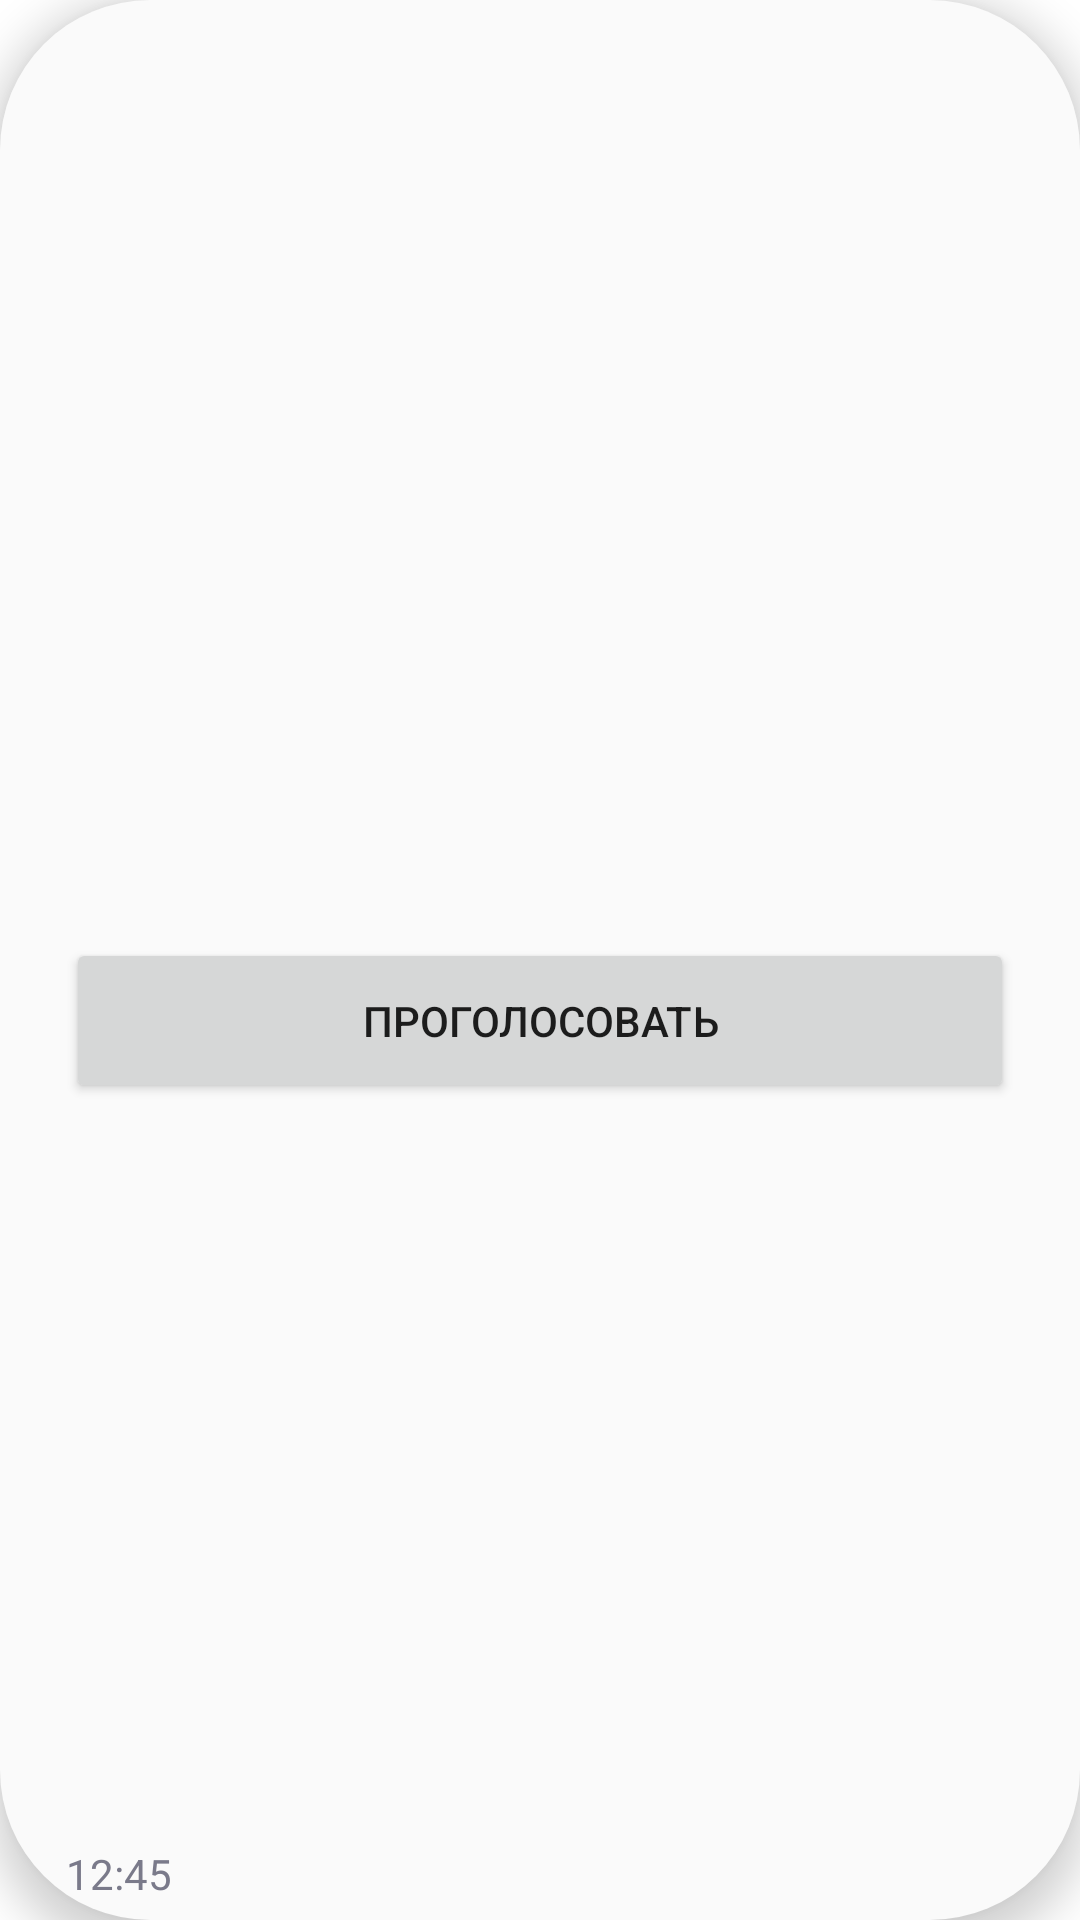

Write the Android layout XML for this screen, with the resource values it uses.
<!-- AndroidManifest.xml: application theme Theme.MyHome -->
<!-- res/layout/poll_list_item.xml -->
<?xml version="1.0" encoding="utf-8"?>
<androidx.constraintlayout.widget.ConstraintLayout xmlns:android="http://schemas.android.com/apk/res/android"
    xmlns:app="http://schemas.android.com/apk/res-auto"
    xmlns:tools="http://schemas.android.com/tools"
    android:id="@+id/layout"
    android:layout_width="match_parent"
    android:layout_marginBottom="@dimen/tiny_margin"
    android:layout_height="wrap_content"
    android:layout_marginHorizontal="@dimen/small_margin"
    android:layout_marginTop="@dimen/small_margin"
    android:background="@drawable/item_background"
    android:elevation="@dimen/list_item_elevation">

    <TextView
        android:id="@+id/title_text"
        style="@style/header_h3_default"
        android:layout_width="0dp"
        android:layout_height="wrap_content"
        android:layout_marginHorizontal="@dimen/medium_margin"
        android:layout_marginTop="@dimen/medium_margin"
        android:maxLines="2"
        app:layout_constraintEnd_toStartOf="@id/close_btn"
        app:layout_constraintStart_toStartOf="parent"
        app:layout_constraintTop_toTopOf="parent"
        tools:text="@string/title" />

    <ImageView
        android:id="@+id/close_btn"
        android:layout_width="@dimen/icon_size"
        android:layout_height="@dimen/icon_size"
        android:layout_marginTop="@dimen/small_margin"
        android:layout_marginEnd="@dimen/small_margin"
        android:contentDescription="@string/delete_news_content_description"
        android:visibility="gone"
        app:layout_constraintEnd_toEndOf="parent"
        app:layout_constraintTop_toTopOf="parent"
        app:srcCompat="@drawable/ic_baseline_close_24"
        tools:visibility="visible" />

    <TextView
        android:id="@+id/closed_label"
        style="@style/label_default"
        android:layout_width="wrap_content"
        android:layout_height="wrap_content"
        android:text="@string/poll_closed"
        android:visibility="gone"
        app:layout_constraintBottom_toTopOf="@id/vote_chart"
        app:layout_constraintEnd_toEndOf="parent"
        app:layout_constraintStart_toStartOf="parent"
        app:layout_constraintTop_toBottomOf="@id/title_text" />

    <RadioGroup
        android:id="@+id/radioGroup"
        android:layout_width="match_parent"
        android:layout_height="wrap_content"
        android:layout_marginHorizontal="@dimen/medium_margin"
        android:layout_marginTop="@dimen/medium_margin"
        android:checkedButton="@+id/radio_button_1"
        android:visibility="gone"
        app:layout_constraintEnd_toEndOf="parent"
        app:layout_constraintStart_toStartOf="parent"
        app:layout_constraintTop_toBottomOf="@id/title_text"
        tools:visibility="visible">

        <RadioButton
            android:id="@+id/radio_button_1"
            android:layout_width="match_parent"
            android:layout_height="match_parent"
            android:text="@string/option"
            android:visibility="gone"
            tools:visibility="visible" />

        <RadioButton
            android:id="@+id/radio_button_2"
            android:layout_width="match_parent"
            android:layout_height="match_parent"
            android:text="@string/option"
            android:visibility="gone"
            tools:visibility="visible" />

        <RadioButton
            android:id="@+id/radio_button_3"
            android:layout_width="match_parent"
            android:layout_height="match_parent"
            android:text="@string/option"
            android:visibility="gone"
            tools:visibility="visible" />

        <RadioButton
            android:id="@+id/radio_button_4"
            android:layout_width="match_parent"
            android:layout_height="match_parent"
            android:text="@string/option"
            android:visibility="gone" />

        <RadioButton
            android:id="@+id/radio_button_5"
            android:layout_width="match_parent"
            android:layout_height="match_parent"
            android:enabled="false"
            android:text="@string/option"
            android:visibility="gone" />
    </RadioGroup>

    <androidx.constraintlayout.widget.Group
        android:id="@+id/options_group"
        android:layout_width="wrap_content"
        android:layout_height="wrap_content"
        app:constraint_referenced_ids="radioGroup, checkboxesGroup" />

    <LinearLayout
        android:id="@+id/checkboxesGroup"
        android:layout_width="match_parent"
        android:layout_height="wrap_content"
        android:layout_marginHorizontal="@dimen/medium_margin"
        android:layout_marginTop="@dimen/medium_margin"
        android:orientation="vertical"
        android:visibility="gone"
        app:layout_constraintEnd_toEndOf="parent"
        app:layout_constraintStart_toStartOf="parent"
        app:layout_constraintTop_toBottomOf="@id/title_text">

        <CheckBox
            android:id="@+id/checkbox_1"
            android:layout_width="match_parent"
            android:layout_height="match_parent"
            android:text="@string/option"
            android:visibility="gone" />

        <CheckBox
            android:id="@+id/checkbox_2"
            android:layout_width="match_parent"
            android:layout_height="match_parent"
            android:text="@string/option"
            android:visibility="gone" />

        <CheckBox
            android:id="@+id/checkbox_3"
            android:layout_width="match_parent"
            android:layout_height="match_parent"
            android:text="@string/option"
            android:visibility="gone" />

        <CheckBox
            android:id="@+id/checkbox_4"
            android:layout_width="match_parent"
            android:layout_height="match_parent"
            android:text="@string/option"
            android:visibility="gone" />

        <CheckBox
            android:id="@+id/checkbox_5"
            android:layout_width="match_parent"
            android:layout_height="match_parent"
            android:text="@string/option"
            android:visibility="gone" />
    </LinearLayout>

    <androidx.constraintlayout.widget.Barrier
        android:id="@+id/options_barrier"
        android:layout_width="wrap_content"
        android:layout_height="wrap_content"
        app:barrierDirection="bottom"
        app:barrierMargin="@dimen/tiny_margin"
        app:constraint_referenced_ids="checkboxesGroup, radioGroup" />

    <Button
        android:id="@+id/vote_btn"
        android:layout_width="0dp"
        android:layout_height="@dimen/btn_height"
        android:layout_marginHorizontal="@dimen/medium_margin"
        android:layout_marginBottom="@dimen/small_margin"
        android:text="@string/vote"
        app:layout_constraintBottom_toTopOf="@id/date_text"
        app:layout_constraintEnd_toEndOf="parent"
        app:layout_constraintStart_toStartOf="parent"
        app:layout_constraintTop_toBottomOf="@id/options_barrier" />

    <com.github.mikephil.charting.charts.HorizontalBarChart
        android:id="@+id/vote_chart"
        android:layout_width="0dp"
        android:layout_height="200dp"
        android:layout_marginHorizontal="@dimen/small_margin"
        android:visibility="gone"
        android:layout_marginBottom="@dimen/small_margin"
        app:layout_constraintBottom_toTopOf="@id/date_text"
        app:layout_constraintEnd_toEndOf="parent"
        app:layout_constraintStart_toStartOf="parent"
        app:layout_constraintTop_toBottomOf="@id/title_text" />

    <TextView
        android:id="@+id/date_text"
        style="@style/text_chat_time"
        android:layout_width="wrap_content"
        android:layout_height="wrap_content"
        android:layout_marginStart="@dimen/medium_margin"
        android:layout_marginTop="@dimen/tiny_margin"
        android:layout_marginBottom="@dimen/tiny_margin"
        android:text="@string/time_example"
        app:layout_constraintBottom_toBottomOf="parent"
        app:layout_constraintStart_toStartOf="parent" />


</androidx.constraintlayout.widget.ConstraintLayout>
<!-- resources referenced by this layout -->
<resources>
  <dimen name="btn_height">55dp</dimen>
  <dimen name="icon_size">30dp</dimen>
  <dimen name="list_item_elevation">8dp</dimen>
  <dimen name="medium_margin">22dp</dimen>
  <dimen name="small_margin">12dp</dimen>
  <dimen name="tiny_margin">6dp</dimen>
  <!-- drawable item_background (drawable) -->
  <shape xmlns:android="http://schemas.android.com/apk/res/android">
      <corners android:radius="50dp" />
      <solid android:color="@color/white" />
  </shape>
  <string name="delete_news_content_description">Удаление новости</string>
  <string name="option">Вариант ответа</string>
  <string name="poll_closed">Опрос закрыт.</string>
  <string name="time_example">12:45</string>
  <string name="title">Заголовок</string>
  <string name="vote">Проголосовать</string>
  <style name="header_h3_default">
          <item name="fontFamily">@font/proximanova_bold</item>
          <item name="android:textSize">20sp</item>
          <item name="android:textColor">@color/gray_700</item>
      </style>
  <style name="label_default">
          <item name="fontFamily">@font/proximanova_regular</item>
          <item name="android:textSize">18sp</item>
          <item name="android:textColor">@color/gray_500</item>
      </style>
  <style name="text_chat_time">
          <item name="fontFamily">@font/proximanova_regular</item>
          <item name="android:textSize">14sp</item>
          <item name="android:textColor">@color/gray_500</item>
      </style>
  <color name="pink_500">#EA5680</color>
  <color name="white">#fafafa</color>
  <color name="gray_700">#5A5A7A</color>
  <color name="gray_500">#7A7A8A</color>
  <color name="green_500">#009688</color>
  <color name="green_800">#00796b</color>
  <color name="violet_300">#b18fcf</color>
  <color name="violet_500">#9c27b0</color>
  <color name="gray_100">#cfd8dc</color>
  <style name="Widget.App.BottomNavigationView" parent="Widget.MaterialComponents.BottomNavigationView.Colored">
          <item name="materialThemeOverlay">@style/ThemeOverlay.App.BottomNavigationView</item>
      </style>
  <style name="Widget.App.CheckBox" parent="Widget.MaterialComponents.CompoundButton.CheckBox">
          <item name="materialThemeOverlay">@style/ThemeOverlay.App.CheckBox</item>
      </style>
  <style name="Widget.App.RadioButton" parent="Widget.MaterialComponents.CompoundButton.RadioButton">
          <item name="materialThemeOverlay">@style/ThemeOverlay.App.RadioButton</item>
      </style>
  <style name="ThemeOverlay.App.Button" parent="">
          <item name="colorPrimary">@color/violet_500</item>
          <item name="colorOnPrimary">@color/white</item>
      </style>
  <style name="ShapeAppearance.App.SmallComponent" parent="ShapeAppearance.MaterialComponents.SmallComponent">
          <item name="cornerFamily">rounded</item>
          <item name="cornerSize">50%</item>
      </style>
  <style name="ThemeOverlay.App.Toolbar" parent="">
          <item name="colorPrimary">@color/green_500</item>
          <item name="colorPrimaryVariant">@color/green_800</item>
          <item name="colorOnPrimary">@color/white</item>
      </style>
  <style name="ThemeOverlay.App.BottomNavigationView" parent="">
          <item name="colorPrimary">@color/green_500</item>
          <item name="colorOnPrimary">@color/white</item>
      </style>
  <style name="TextField.ShapeAppearance.App.SmallComponent" parent="ShapeAppearance.MaterialComponents.SmallComponent">
          <item name="cornerFamily">rounded</item>
          <item name="cornerSize">20%</item>
      </style>
  <color name="gray_800">#263238</color>
  <style name="TextAppearance.App.Caption" parent="TextAppearance.MaterialComponents.Caption">
          <item name="fontFamily">@font/proximanova_regular</item>
          <item name="android:fontFamily">@font/proximanova_regular</item>
      </style>
  <color name="green_200">#82C039</color>
</resources>
